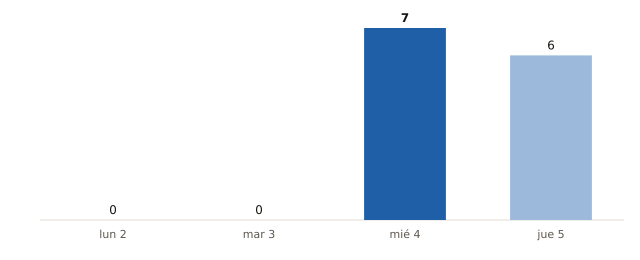

The file beside this chart, header and first rows:
fecha, municipios_prob_90_o_mas
2026-11-02, 0
2026-11-03, 0
2026-11-04, 7
2026-11-05, 6
